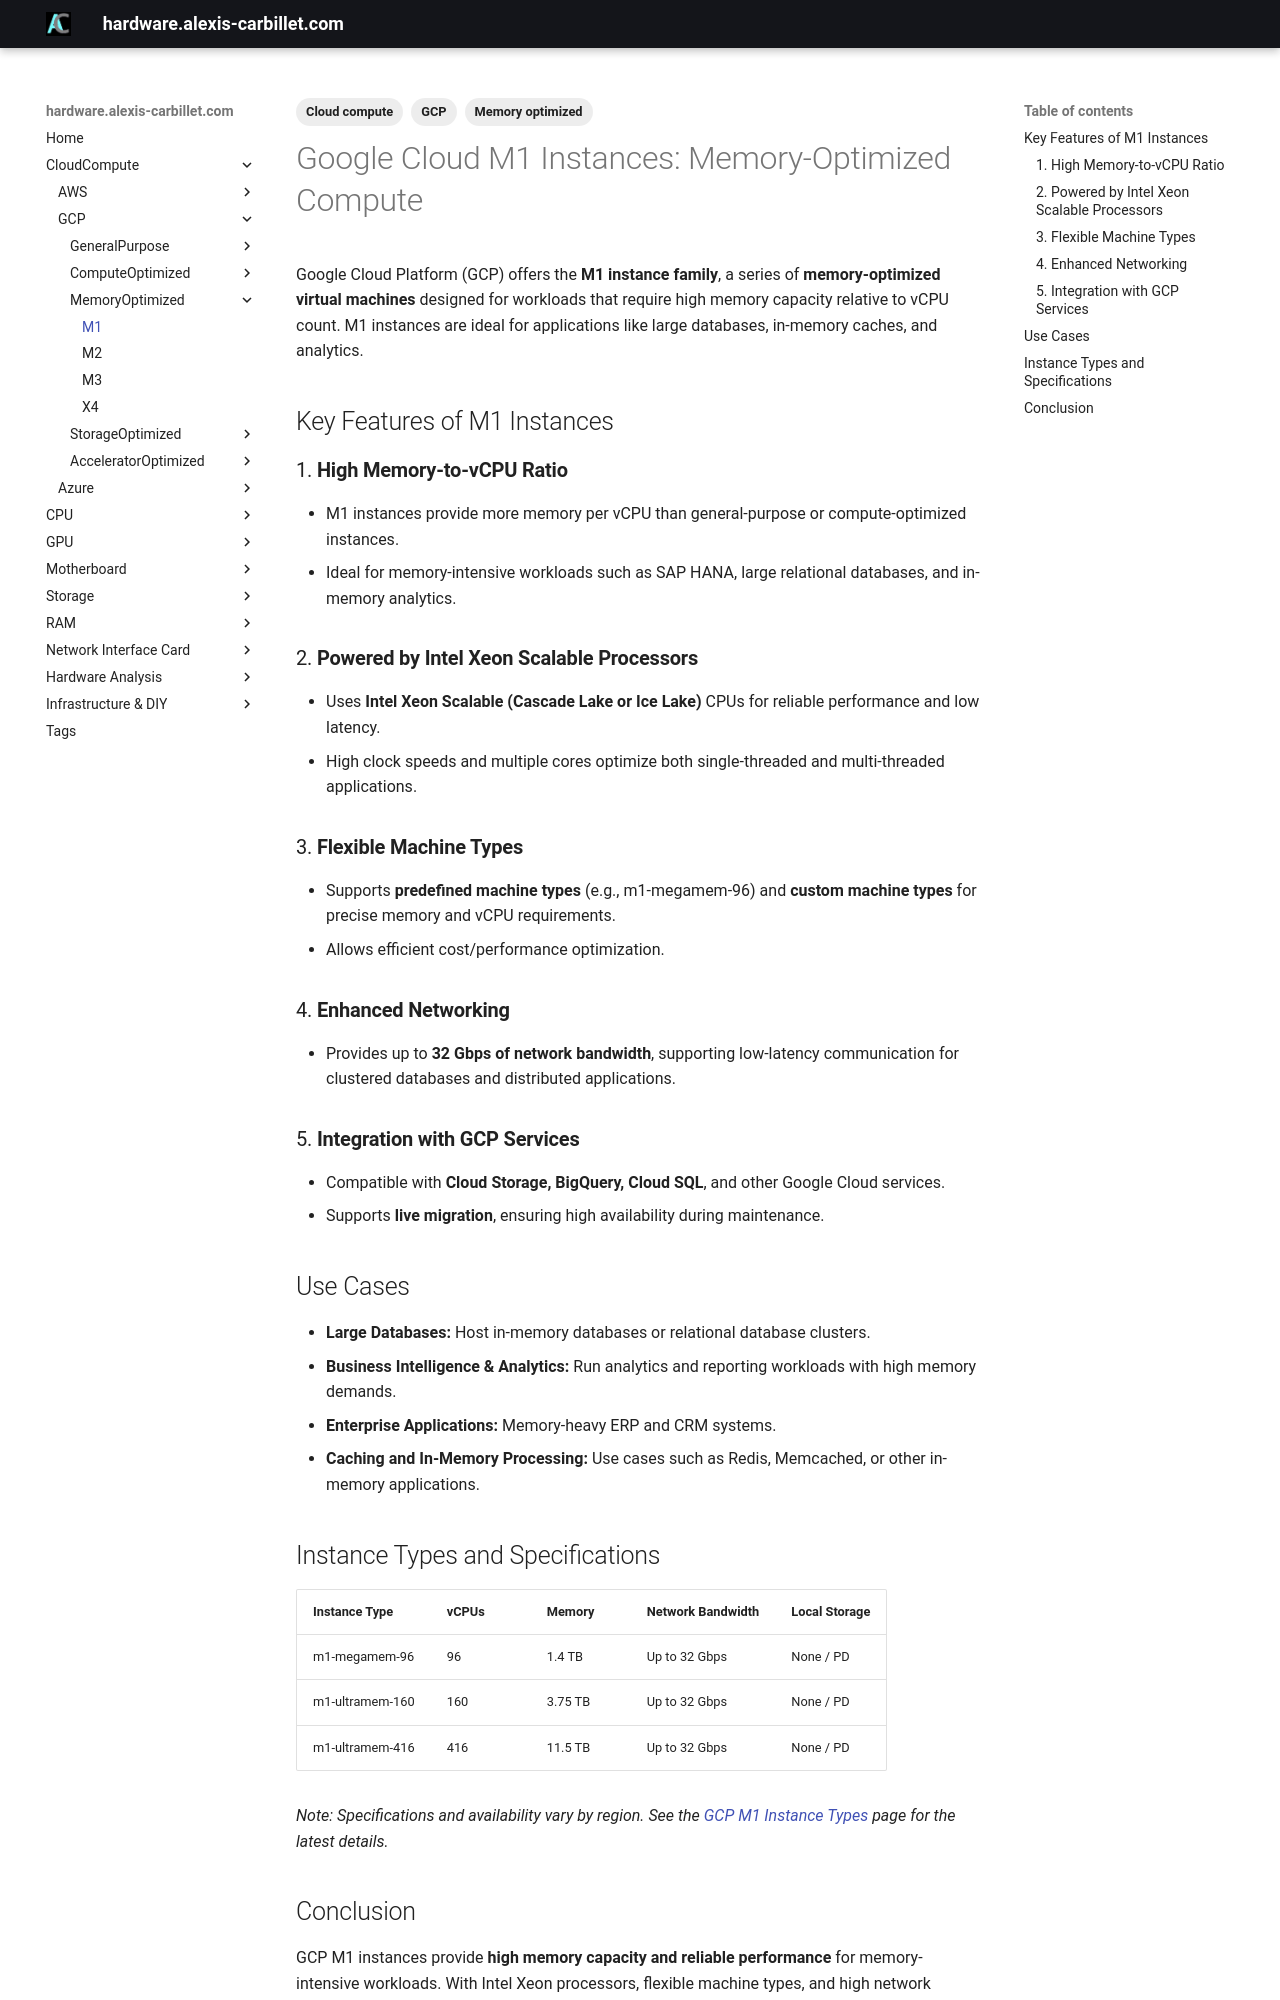

repository: alexiscarbillet/serverhub · page: CloudCompute/GCP/MemoryOptimized/M1/index.html · generator: mkdocs

---
tags:
  - Cloud compute
  - GCP
  - Memory optimized
---

# Google Cloud M1 Instances: Memory-Optimized Compute

Google Cloud Platform (GCP) offers the **M1 instance family**, a series of **memory-optimized virtual machines** designed for workloads that require high memory capacity relative to vCPU count. M1 instances are ideal for applications like large databases, in-memory caches, and analytics.

## Key Features of M1 Instances

### 1. **High Memory-to-vCPU Ratio**

* M1 instances provide more memory per vCPU than general-purpose or compute-optimized instances.
* Ideal for memory-intensive workloads such as SAP HANA, large relational databases, and in-memory analytics.

### 2. **Powered by Intel Xeon Scalable Processors**

* Uses **Intel Xeon Scalable (Cascade Lake or Ice Lake)** CPUs for reliable performance and low latency.
* High clock speeds and multiple cores optimize both single-threaded and multi-threaded applications.

### 3. **Flexible Machine Types**

* Supports **predefined machine types** (e.g., m1-megamem-96) and **custom machine types** for precise memory and vCPU requirements.
* Allows efficient cost/performance optimization.

### 4. **Enhanced Networking**

* Provides up to **32 Gbps of network bandwidth**, supporting low-latency communication for clustered databases and distributed applications.

### 5. **Integration with GCP Services**

* Compatible with **Cloud Storage, BigQuery, Cloud SQL**, and other Google Cloud services.
* Supports **live migration**, ensuring high availability during maintenance.

## Use Cases

* **Large Databases:** Host in-memory databases or relational database clusters.
* **Business Intelligence & Analytics:** Run analytics and reporting workloads with high memory demands.
* **Enterprise Applications:** Memory-heavy ERP and CRM systems.
* **Caching and In-Memory Processing:** Use cases such as Redis, Memcached, or other in-memory applications.

## Instance Types and Specifications

| Instance Type   | vCPUs | Memory  | Network Bandwidth | Local Storage |
| --------------- | ----- | ------- | ----------------- | ------------- |
| m1-megamem-96   | 96    | 1.4 TB  | Up to 32 Gbps     | None / PD     |
| m1-ultramem-160 | 160   | 3.75 TB | Up to 32 Gbps     | None / PD     |
| m1-ultramem-416 | 416   | 11.5 TB | Up to 32 Gbps     | None / PD     |

*Note: Specifications and availability vary by region. See the [GCP M1 Instance Types](https://cloud.google.com/compute/docs/machine-types#m1_machine_types) page for the latest details.*
